Photos from the image-classification dataset "Augmented" in the GitHub repository KunyitAlami/Pembelajaran-mesin-1-dataset. Its 3 classes are: kosong, penuh, terisi.

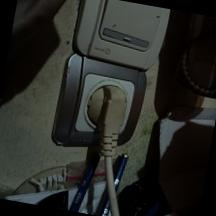
Label: penuh

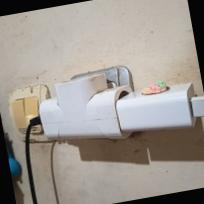
Label: terisi

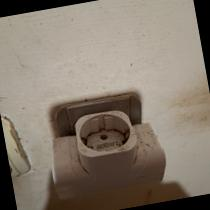
Label: kosong

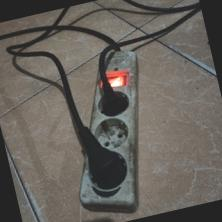
Label: terisi

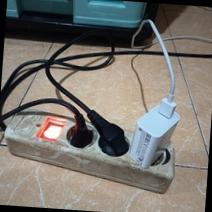
Label: penuh

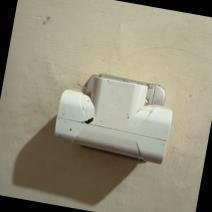
Label: kosong
